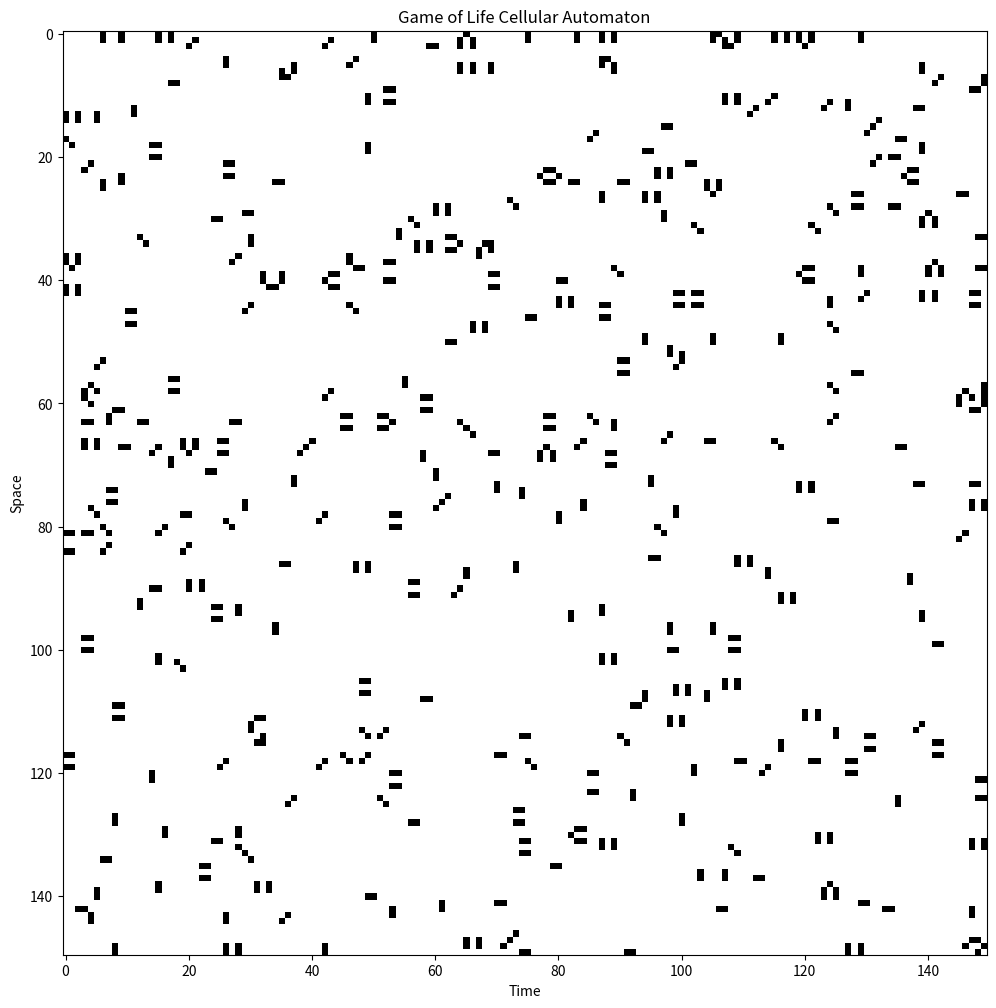

Write the Python code that produced this figure.
import numpy as np
import matplotlib.pyplot as plt
from scipy.ndimage import convolve

# Define the game of life update rule
def game_of_life(state):
    # Count the number of neighbors for each cell
    neighbors = convolve(state, np.ones((3, 3)), mode='constant', cval=0)

    # Apply the game of life rules
    next_state = np.where((state == 1) & (neighbors == 2) | (neighbors == 3), 1, 0)
    return next_state

# Initialize the cellular automaton grid
grid_size = (150, 150)
initial_state = np.random.randint(0, 2, size=grid_size)

# Evolve the cellular automaton
num_steps = 300
states = [initial_state]
for _ in range(num_steps):
    next_state = game_of_life(states[-1])
    states.append(next_state)

# Visualize the evolution of the cellular automaton
fig, ax = plt.subplots(figsize=(10, 10))
fig, ax = plt.subplots(figsize=(12, 12))
ax.imshow(states[-1], cmap='binary')
plt.savefig('cellular_automata_evolution.png')
ax.set_title('Game of Life Cellular Automaton')
ax.set_xlabel('Time')
ax.set_ylabel('Space')
plt.savefig('game_of_life_cellular_automaton_v3.png')
